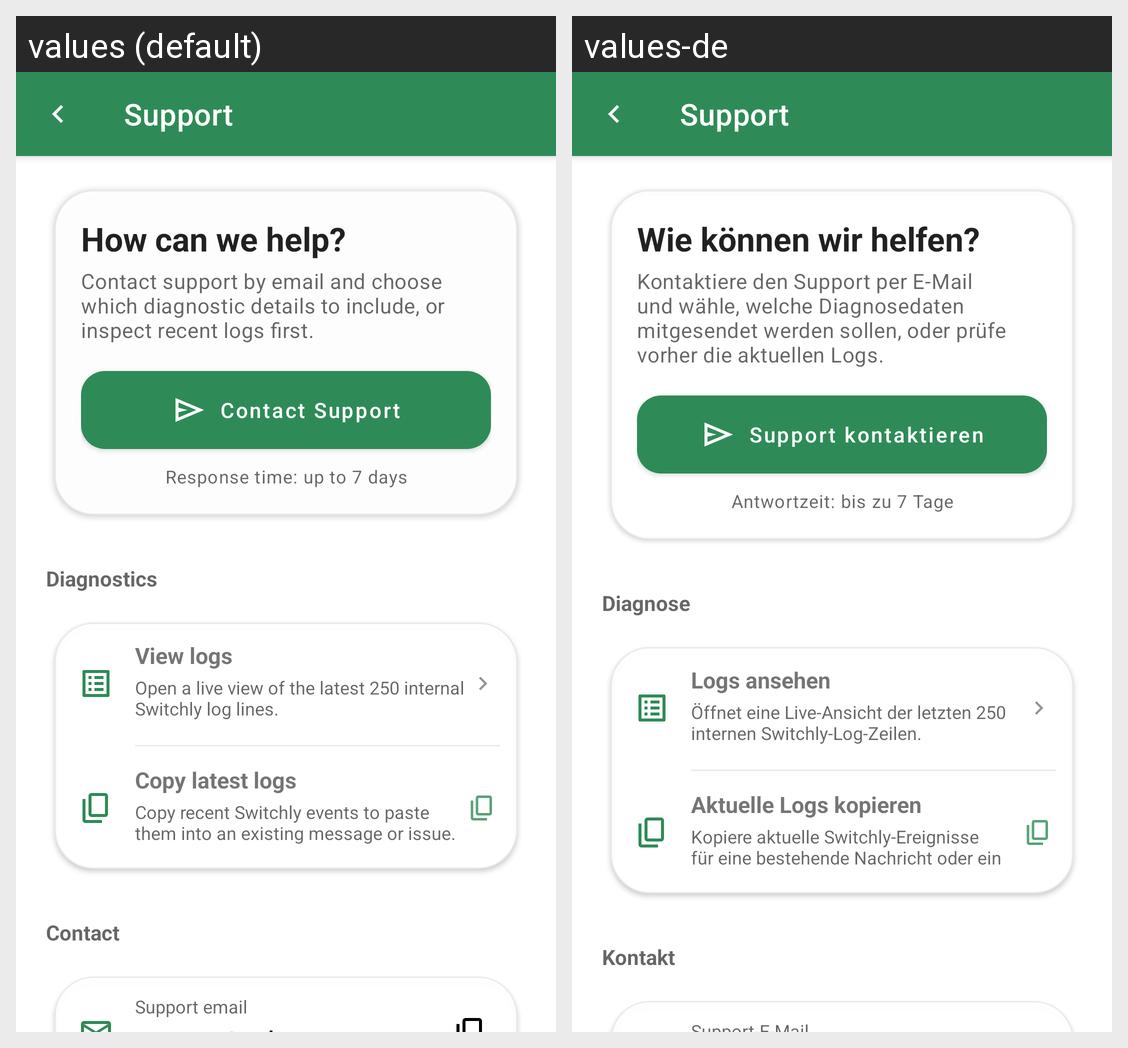

For this localized Android screen grid, give each drawn string resource with its value in every locale shown.
Android screen res/layout/activity_support.xml rendered under 2 locales, left to right: values (default), values-de. Device: Nexus 5 (rendered at 1080×1920; each locale shown at half size, 540×960, under a caption strip naming it); theme Theme.Switchly.
Strings drawn on this screen, with the default value and each locale's value (text and hints the layout hard-codes, and strings that could not be matched under every locale, appear in the picture but are not listed):

support_title
  values: Support
  values-de: Support

support_hero_title
  values: How can we help?
  values-de: Wie können wir helfen?

support_response_time_short
  values: Response time: up to 7 days
  values-de: Antwortzeit: bis zu 7 Tage

support_diagnostics_section
  values: Diagnostics
  values-de: Diagnose

support_view_logs_title
  values: View logs
  values-de: Logs ansehen

support_view_logs_desc
  values: Open a live view of the latest 250 internal Switchly log lines.
  values-de: Öffnet eine Live-Ansicht der letzten 250 internen Switchly-Log-Zeilen.

support_logs_card_title
  values: Copy latest logs
  values-de: Aktuelle Logs kopieren

support_logs_card_desc
  values: Copy recent Switchly events to paste them into an existing message or issue.
  values-de: Kopiere aktuelle Switchly-Ereignisse für eine bestehende Nachricht oder ein Issue.

support_contact_section
  values: Contact
  values-de: Kontakt
